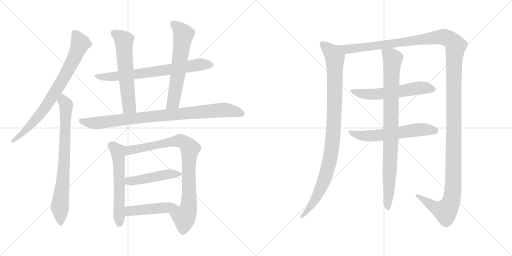
t = 0.00 s
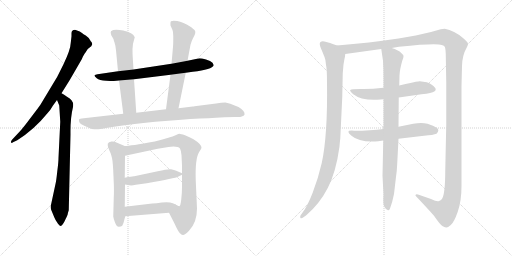
t = 2.61 s
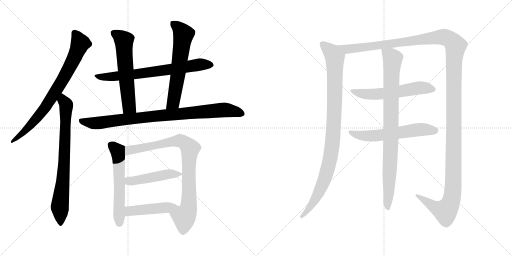
t = 5.21 s
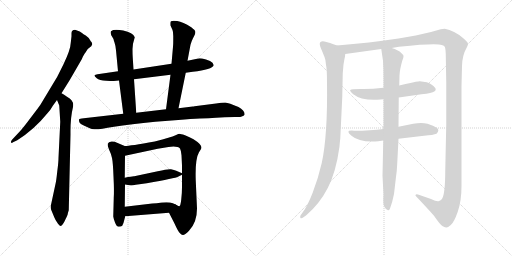
t = 7.82 s
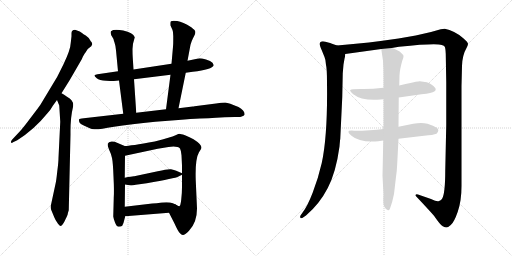
t = 10.43 s
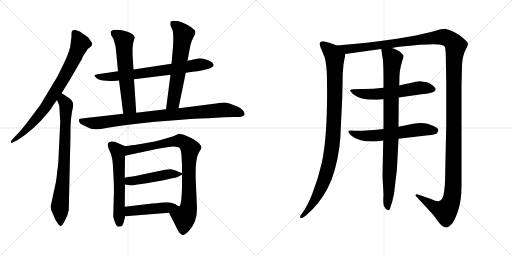
t = 13.04 s

The animated SVG that drew these frames (rendered in a browser with its animation timeline set to each time). Animation: 15 CSS @keyframes rules; one cycle of 13.04 s.

<svg version="1.1" viewBox="0 0 2048 1024" xmlns="http://www.w3.org/2000/svg">
  <g stroke="lightgray" stroke-dasharray="1,1" stroke-width="1" transform="scale(4, 4)">
    <line x1="0" y1="0" x2="256" y2="256"></line>
    <line x1="256" y1="0" x2="0" y2="256"></line>
    <line x1="128" y1="0" x2="128" y2="256"></line>
    <line x1="0" y1="128" x2="256" y2="128"></line>
    <line x1="256" y1="0" x2="512" y2="256"></line>
    <line x1="512" y1="0" x2="256" y2="256"></line>
    <line x1="384" y1="0" x2="384" y2="256"></line>
    <line x1="256" y1="128" x2="512" y2="128"></line>
  </g>
<g transform="scale(1, -1) translate(0, -850)">
   <style type="text/css">
    @keyframes keyframes0 {
      from {
       stroke: black;
       stroke-dashoffset: 787;
       stroke-width: 128;
       }
       72% {
       animation-timing-function: step-end;
       stroke: black;
       stroke-dashoffset: 0;
       stroke-width: 128;
       }
       to {
       stroke: black;
       stroke-width: 1024;
       }
       }
       #make-me-a-hanzi-animation-0 {
         animation: keyframes0 0.890462s both;
         animation-delay: 0.000000s;
         animation-timing-function: linear;
       }
    @keyframes keyframes1 {
      from {
       stroke: black;
       stroke-dashoffset: 773;
       stroke-width: 128;
       }
       72% {
       animation-timing-function: step-end;
       stroke: black;
       stroke-dashoffset: 0;
       stroke-width: 128;
       }
       to {
       stroke: black;
       stroke-width: 1024;
       }
       }
       #make-me-a-hanzi-animation-1 {
         animation: keyframes1 0.879069s both;
         animation-delay: 0.890462s;
         animation-timing-function: linear;
       }
    @keyframes keyframes2 {
      from {
       stroke: black;
       stroke-dashoffset: 721;
       stroke-width: 128;
       }
       70% {
       animation-timing-function: step-end;
       stroke: black;
       stroke-dashoffset: 0;
       stroke-width: 128;
       }
       to {
       stroke: black;
       stroke-width: 1024;
       }
       }
       #make-me-a-hanzi-animation-2 {
         animation: keyframes2 0.836751s both;
         animation-delay: 1.769531s;
         animation-timing-function: linear;
       }
    @keyframes keyframes3 {
      from {
       stroke: black;
       stroke-dashoffset: 604;
       stroke-width: 128;
       }
       66% {
       animation-timing-function: step-end;
       stroke: black;
       stroke-dashoffset: 0;
       stroke-width: 128;
       }
       to {
       stroke: black;
       stroke-width: 1024;
       }
       }
       #make-me-a-hanzi-animation-3 {
         animation: keyframes3 0.741536s both;
         animation-delay: 2.606282s;
         animation-timing-function: linear;
       }
    @keyframes keyframes4 {
      from {
       stroke: black;
       stroke-dashoffset: 627;
       stroke-width: 128;
       }
       67% {
       animation-timing-function: step-end;
       stroke: black;
       stroke-dashoffset: 0;
       stroke-width: 128;
       }
       to {
       stroke: black;
       stroke-width: 1024;
       }
       }
       #make-me-a-hanzi-animation-4 {
         animation: keyframes4 0.760254s both;
         animation-delay: 3.347818s;
         animation-timing-function: linear;
       }
    @keyframes keyframes5 {
      from {
       stroke: black;
       stroke-dashoffset: 907;
       stroke-width: 128;
       }
       75% {
       animation-timing-function: step-end;
       stroke: black;
       stroke-dashoffset: 0;
       stroke-width: 128;
       }
       to {
       stroke: black;
       stroke-width: 1024;
       }
       }
       #make-me-a-hanzi-animation-5 {
         animation: keyframes5 0.988118s both;
         animation-delay: 4.108072s;
         animation-timing-function: linear;
       }
    @keyframes keyframes6 {
      from {
       stroke: black;
       stroke-dashoffset: 582;
       stroke-width: 128;
       }
       65% {
       animation-timing-function: step-end;
       stroke: black;
       stroke-dashoffset: 0;
       stroke-width: 128;
       }
       to {
       stroke: black;
       stroke-width: 1024;
       }
       }
       #make-me-a-hanzi-animation-6 {
         animation: keyframes6 0.723633s both;
         animation-delay: 5.096190s;
         animation-timing-function: linear;
       }
    @keyframes keyframes7 {
      from {
       stroke: black;
       stroke-dashoffset: 869;
       stroke-width: 128;
       }
       74% {
       animation-timing-function: step-end;
       stroke: black;
       stroke-dashoffset: 0;
       stroke-width: 128;
       }
       to {
       stroke: black;
       stroke-width: 1024;
       }
       }
       #make-me-a-hanzi-animation-7 {
         animation: keyframes7 0.957194s both;
         animation-delay: 5.819823s;
         animation-timing-function: linear;
       }
    @keyframes keyframes8 {
      from {
       stroke: black;
       stroke-dashoffset: 477;
       stroke-width: 128;
       }
       61% {
       animation-timing-function: step-end;
       stroke: black;
       stroke-dashoffset: 0;
       stroke-width: 128;
       }
       to {
       stroke: black;
       stroke-width: 1024;
       }
       }
       #make-me-a-hanzi-animation-8 {
         animation: keyframes8 0.638184s both;
         animation-delay: 6.777017s;
         animation-timing-function: linear;
       }
    @keyframes keyframes9 {
      from {
       stroke: black;
       stroke-dashoffset: 450;
       stroke-width: 128;
       }
       59% {
       animation-timing-function: step-end;
       stroke: black;
       stroke-dashoffset: 0;
       stroke-width: 128;
       }
       to {
       stroke: black;
       stroke-width: 1024;
       }
       }
       #make-me-a-hanzi-animation-9 {
         animation: keyframes9 0.616211s both;
         animation-delay: 7.415201s;
         animation-timing-function: linear;
       }
    @keyframes keyframes10 {
      from {
       stroke: black;
       stroke-dashoffset: 993;
       stroke-width: 128;
       }
       76% {
       animation-timing-function: step-end;
       stroke: black;
       stroke-dashoffset: 0;
       stroke-width: 128;
       }
       to {
       stroke: black;
       stroke-width: 1024;
       }
       }
       #make-me-a-hanzi-animation-10 {
         animation: keyframes10 1.058105s both;
         animation-delay: 8.031412s;
         animation-timing-function: linear;
       }
    @keyframes keyframes11 {
      from {
       stroke: black;
       stroke-dashoffset: 1539;
       stroke-width: 128;
       }
       83% {
       animation-timing-function: step-end;
       stroke: black;
       stroke-dashoffset: 0;
       stroke-width: 128;
       }
       to {
       stroke: black;
       stroke-width: 1024;
       }
       }
       #make-me-a-hanzi-animation-11 {
         animation: keyframes11 1.502441s both;
         animation-delay: 9.089517s;
         animation-timing-function: linear;
       }
    @keyframes keyframes12 {
      from {
       stroke: black;
       stroke-dashoffset: 583;
       stroke-width: 128;
       }
       65% {
       animation-timing-function: step-end;
       stroke: black;
       stroke-dashoffset: 0;
       stroke-width: 128;
       }
       to {
       stroke: black;
       stroke-width: 1024;
       }
       }
       #make-me-a-hanzi-animation-12 {
         animation: keyframes12 0.724447s both;
         animation-delay: 10.591958s;
         animation-timing-function: linear;
       }
    @keyframes keyframes13 {
      from {
       stroke: black;
       stroke-dashoffset: 593;
       stroke-width: 128;
       }
       66% {
       animation-timing-function: step-end;
       stroke: black;
       stroke-dashoffset: 0;
       stroke-width: 128;
       }
       to {
       stroke: black;
       stroke-width: 1024;
       }
       }
       #make-me-a-hanzi-animation-13 {
         animation: keyframes13 0.732585s both;
         animation-delay: 11.316405s;
         animation-timing-function: linear;
       }
    @keyframes keyframes14 {
      from {
       stroke: black;
       stroke-dashoffset: 904;
       stroke-width: 128;
       }
       75% {
       animation-timing-function: step-end;
       stroke: black;
       stroke-dashoffset: 0;
       stroke-width: 128;
       }
       to {
       stroke: black;
       stroke-width: 1024;
       }
       }
       #make-me-a-hanzi-animation-14 {
         animation: keyframes14 0.985677s both;
         animation-delay: 12.048990s;
         animation-timing-function: linear;
       }
</style>
<path d="M 319.0 724.0 L 300.0 731.0 Q 285.0 731.0 286.0 715.0 L 286.0 705.0 L 283.0 679.0 Q 282.0 651.0 254.0 593.0 L 233.0 551.0 Q 229.0 542.0 223.0 533.0 L 161.0 430.0 Q 157.0 424.0 125.0 382.0 Q 93.0 339.0 79.0 324.0 L 48.0 291.0 Q 43.0 285.0 44.0 281.0 Q 46.0 276.0 52.0 281.0 L 69.0 289.0 Q 137.0 332.0 188.0 395.0 Q 203.0 411.0 212.0 428.0 L 228.0 450.0 L 246.0 477.0 L 279.0 530.0 L 327.0 613.0 Q 336.0 634.0 342.0 640.0 L 351.0 654.0 L 365.0 665.0 L 369.0 673.0 Q 369.0 676.0 366.0 682.0 L 363.0 685.0 Q 354.0 702.0 343.0 708.0 Q 333.0 714.0 328.0 718.0 L 319.0 724.0 Z" fill="lightgray"></path> 
<path d="M 228.0 450.0 L 237.0 428.0 L 241.0 363.0 L 234.0 219.0 Q 234.0 201.0 229.0 164.0 Q 225.0 127.0 223.0 119.0 L 203.0 26.0 Q 202.0 19.0 205.0 10.0 L 217.0 -19.0 Q 221.0 -30.0 232.0 -45.0 Q 240.0 -55.0 243.0 -54.0 Q 246.0 -53.0 251.0 -47.0 Q 256.0 -41.0 263.0 -25.0 Q 271.0 -9.0 271.0 -6.0 Q 271.0 -3.0 275.0 9.0 L 282.0 313.0 Q 281.0 378.0 292.0 422.0 Q 298.0 447.0 268.0 463.0 Q 253.0 474.0 246.0 477.0 C 220.0 492.0 217.0 478.0 228.0 450.0 Z" fill="lightgray"></path> 
<path d="M 455.0 526.0 L 476.0 528.0 L 536.0 533.0 L 682.0 551.0 L 743.0 559.0 L 771.0 563.0 Q 849.0 572.0 855.0 589.0 Q 855.0 591.0 850.0 599.0 Q 843.0 606.0 824.0 612.0 Q 806.0 617.0 798.0 617.0 L 750.0 607.0 L 686.0 595.0 L 534.0 572.0 L 472.0 565.0 L 390.0 553.0 Q 381.0 552.0 378.0 549.0 Q 377.0 545.0 387.0 537.0 Q 397.0 528.0 425.0 527.0 Q 454.0 525.0 455.0 526.0 Z" fill="lightgray"></path> 
<path d="M 476.0 528.0 L 493.0 395.0 C 497.0 365.0 547.0 369.0 545.0 399.0 L 536.0 533.0 L 534.0 572.0 L 531.0 619.0 Q 530.0 630.0 530.0 654.0 L 532.0 675.0 L 539.0 701.0 Q 532.0 720.0 493.0 728.0 Q 454.0 735.0 444.0 725.0 Q 441.0 721.0 445.0 709.0 L 454.0 694.0 Q 454.0 691.0 458.0 680.0 Q 462.0 669.0 464.0 649.0 L 472.0 565.0 L 476.0 528.0 Z" fill="lightgray"></path> 
<path d="M 714.0 417.0 L 743.0 559.0 L 750.0 607.0 L 762.0 671.0 Q 767.0 688.0 772.0 697.0 L 779.0 711.0 Q 782.0 718.0 781.0 724.0 Q 781.0 729.0 765.0 741.0 Q 731.0 763.0 709.0 766.0 Q 688.0 768.0 684.0 765.0 Q 681.0 763.0 682.0 748.0 L 690.0 730.0 Q 693.0 723.0 693.0 706.0 L 693.0 689.0 Q 693.0 671.0 692.0 663.0 L 686.0 595.0 L 682.0 551.0 L 664.0 413.0 C 660.0 383.0 708.0 388.0 714.0 417.0 Z" fill="lightgray"></path> 
<path d="M 493.0 395.0 L 335.0 377.0 Q 318.0 376.0 316.0 372.0 Q 315.0 367.0 318.0 360.0 Q 322.0 353.0 333.0 349.0 L 359.0 337.0 Q 366.0 333.0 378.0 333.0 Q 391.0 331.0 456.0 343.0 Q 522.0 354.0 621.0 363.0 L 713.0 370.0 Q 765.0 375.0 800.0 376.0 Q 836.0 377.0 864.0 379.0 L 899.0 381.0 Q 939.0 383.0 949.0 382.0 Q 959.0 381.0 967.0 384.0 Q 976.0 387.0 978.0 391.0 Q 981.0 406.0 954.0 422.0 Q 915.0 439.0 901.0 440.0 Q 887.0 440.0 864.0 436.0 L 778.0 425.0 Q 775.0 424.0 771.0 424.0 L 714.0 417.0 L 664.0 413.0 L 545.0 399.0 L 493.0 395.0 Z" fill="lightgray"></path> 
<path d="M 499.0 266.0 L 468.0 279.0 Q 458.0 285.0 446.0 284.0 Q 434.0 282.0 431.0 275.0 Q 429.0 268.0 436.0 252.0 Q 444.0 236.0 448.0 218.0 Q 452.0 200.0 454.0 143.0 Q 457.0 85.0 455.0 59.0 L 453.0 -16.0 Q 454.0 -24.0 460.0 -40.0 Q 466.0 -57.0 475.0 -57.0 Q 485.0 -57.0 489.0 -53.0 Q 495.0 -41.0 496.0 -34.0 L 501.0 -15.0 L 499.0 23.0 L 500.0 112.0 L 499.0 139.0 L 500.0 227.0 C 500.0 257.0 500.0 265.0 499.0 266.0 Z" fill="lightgray"></path> 
<path d="M 788.0 16.0 L 783.0 128.0 Q 780.0 214.0 796.0 241.0 Q 806.0 257.0 806.0 259.0 Q 806.0 273.0 774.0 293.0 Q 759.0 302.0 740.0 309.0 Q 722.0 315.0 717.0 315.0 Q 713.0 314.0 700.0 308.0 Q 687.0 302.0 619.0 284.0 Q 520.0 266.0 499.0 266.0 C 469.0 263.0 471.0 221.0 500.0 227.0 L 631.0 255.0 L 674.0 262.0 Q 710.0 267.0 720.0 256.0 Q 724.0 249.0 726.0 229.0 L 728.0 188.0 L 728.0 157.0 L 728.0 151.0 L 728.0 102.0 Q 728.0 78.0 725.0 52.0 Q 722.0 25.0 717.0 25.0 Q 712.0 25.0 702.0 32.0 C 673.0 40.0 662.0 26.0 676.0 -1.0 L 697.0 -42.0 Q 712.0 -75.0 719.0 -82.0 Q 726.0 -89.0 731.0 -90.0 Q 737.0 -92.0 756.0 -73.0 Q 788.0 -40.0 788.0 16.0 Z" fill="lightgray"></path> 
<path d="M 500.0 112.0 L 518.0 109.0 Q 526.0 107.0 543.0 111.0 L 587.0 117.0 Q 702.0 138.0 712.0 143.0 L 728.0 151.0 C 734.0 154.0 734.0 154.0 728.0 157.0 L 705.0 167.0 Q 697.0 171.0 684.0 173.0 Q 672.0 175.0 631.0 165.0 L 537.0 145.0 Q 532.0 146.0 499.0 139.0 C 470.0 133.0 470.0 117.0 500.0 112.0 Z" fill="lightgray"></path> 
<path d="M 501.0 -15.0 L 676.0 -1.0 C 706.0 1.0 729.0 18.0 702.0 32.0 Q 692.0 38.0 680.0 40.0 Q 668.0 42.0 647.0 40.0 Q 626.0 37.0 609.0 36.0 L 499.0 23.0 C 469.0 19.0 471.0 -17.0 501.0 -15.0 Z" fill="lightgray"></path> 
<path d="M 1348.0 668.5 L 1328.0 675.5 Q 1326.0 677.5 1302.0 683.5 Q 1279.0 688.5 1279.0 674.5 Q 1279.0 667.5 1287.0 649.5 L 1298.0 622.5 Q 1303.0 611.5 1304.0 590.5 Q 1308.0 576.5 1308.0 521.5 Q 1311.0 308.5 1287.0 198.5 Q 1273.0 137.5 1251.0 80.5 Q 1229.0 23.5 1209.0 -1.5 L 1202.0 -11.5 Q 1199.0 -17.5 1202.0 -21.5 Q 1205.0 -25.5 1215.0 -17.5 L 1224.0 -11.5 Q 1278.0 34.5 1311.0 98.5 Q 1344.0 161.5 1358.0 264.5 Q 1360.0 290.5 1361.0 294.5 L 1369.0 461.5 L 1371.0 557.5 L 1374.0 592.5 L 1378.0 615.5 Q 1380.0 621.5 1381.0 634.5 C 1384.0 655.5 1376.0 658.5 1348.0 668.5 Z" fill="lightgray"></path> 
<path d="M 1567.0 658.5 L 1596.0 663.5 Q 1743.0 678.5 1767.0 670.5 Q 1777.0 667.5 1779.0 663.5 Q 1782.0 658.5 1783.0 634.5 L 1785.0 520.5 L 1785.0 351.5 L 1781.0 168.5 Q 1781.0 75.5 1768.0 54.5 Q 1760.0 46.5 1756.0 46.5 Q 1749.0 42.5 1724.0 54.5 L 1672.0 72.5 Q 1671.0 73.5 1667.0 73.5 Q 1664.0 72.5 1662.0 70.5 Q 1661.0 68.5 1665.0 64.5 Q 1716.0 10.5 1736.0 -12.5 Q 1762.0 -50.5 1771.0 -54.5 Q 1781.0 -59.5 1786.0 -59.5 Q 1791.0 -59.5 1803.0 -49.5 Q 1816.0 -39.5 1831.0 3.5 Q 1846.0 46.5 1846.0 106.5 L 1846.0 506.5 L 1848.0 586.5 Q 1849.0 629.5 1867.0 660.5 Q 1871.0 667.5 1872.0 674.5 Q 1873.0 680.5 1852.0 698.5 Q 1817.0 728.5 1779.0 735.5 L 1763.0 733.5 L 1724.0 722.5 L 1663.0 708.5 L 1594.0 696.5 Q 1480.0 679.5 1348.0 668.5 C 1318.0 665.5 1351.0 630.5 1381.0 634.5 L 1525.0 654.5 L 1567.0 658.5 Z" fill="lightgray"></path> 
<path d="M 1534.0 499.5 Q 1484.0 493.5 1444.0 494.5 Q 1405.0 494.5 1401.0 490.5 Q 1398.0 486.5 1413.0 473.5 Q 1447.0 446.5 1522.0 452.5 L 1534.0 453.5 L 1595.0 460.5 L 1686.0 473.5 Q 1729.0 477.5 1737.0 484.5 Q 1746.0 490.5 1741.0 498.5 Q 1730.0 513.5 1707.0 521.5 L 1679.0 525.5 Q 1674.0 525.5 1663.0 523.5 Q 1653.0 521.5 1597.0 508.5 L 1534.0 499.5 Z" fill="lightgray"></path> 
<path d="M 1534.0 334.5 Q 1482.0 327.5 1417.0 327.5 Q 1376.0 331.5 1406.0 307.5 Q 1438.0 279.5 1513.0 285.5 L 1533.0 288.5 L 1594.0 295.5 L 1696.0 307.5 Q 1734.0 310.5 1746.0 315.5 Q 1760.0 329.5 1747.0 339.5 Q 1735.0 348.5 1710.0 355.5 Q 1686.0 361.5 1653.0 355.5 L 1594.0 343.5 L 1534.0 334.5 Z" fill="lightgray"></path> 
<path d="M 1597.0 508.5 L 1598.0 548.5 Q 1599.0 572.5 1609.0 607.5 Q 1615.0 621.5 1614.0 626.5 Q 1614.0 630.5 1603.0 640.5 Q 1593.0 650.5 1567.0 658.5 C 1539.0 669.5 1522.0 675.5 1525.0 654.5 L 1532.0 607.5 Q 1534.0 575.5 1534.0 542.5 L 1534.0 499.5 L 1534.0 453.5 L 1534.0 334.5 L 1533.0 288.5 L 1530.0 147.5 L 1534.0 71.5 Q 1531.0 31.5 1538.0 22.5 Q 1545.0 9.5 1552.0 9.5 Q 1556.0 7.5 1560.0 16.5 Q 1570.0 43.5 1576.0 74.5 L 1583.0 134.5 Q 1588.0 167.5 1589.0 198.5 L 1594.0 295.5 L 1594.0 343.5 L 1595.0 460.5 L 1597.0 508.5 Z" fill="lightgray"></path> 
      <clipPath id="make-me-a-hanzi-clip-0">
      <path d="M 319.0 724.0 L 300.0 731.0 Q 285.0 731.0 286.0 715.0 L 286.0 705.0 L 283.0 679.0 Q 282.0 651.0 254.0 593.0 L 233.0 551.0 Q 229.0 542.0 223.0 533.0 L 161.0 430.0 Q 157.0 424.0 125.0 382.0 Q 93.0 339.0 79.0 324.0 L 48.0 291.0 Q 43.0 285.0 44.0 281.0 Q 46.0 276.0 52.0 281.0 L 69.0 289.0 Q 137.0 332.0 188.0 395.0 Q 203.0 411.0 212.0 428.0 L 228.0 450.0 L 246.0 477.0 L 279.0 530.0 L 327.0 613.0 Q 336.0 634.0 342.0 640.0 L 351.0 654.0 L 365.0 665.0 L 369.0 673.0 Q 369.0 676.0 366.0 682.0 L 363.0 685.0 Q 354.0 702.0 343.0 708.0 Q 333.0 714.0 328.0 718.0 L 319.0 724.0 Z" fill="lightgray"></path>
      </clipPath>
      <path clip-path="url(#make-me-a-hanzi-clip-0)" d="M 298.0 718.0 L 321.0 677.0 L 305.0 634.0 L 253.0 535.0 L 158.0 390.0 L 95.0 321.0 L 48.0 285.0 " fill="none" id="make-me-a-hanzi-animation-0" stroke-dasharray="659 1318" stroke-linecap="round"></path>

      <clipPath id="make-me-a-hanzi-clip-1">
      <path d="M 228.0 450.0 L 237.0 428.0 L 241.0 363.0 L 234.0 219.0 Q 234.0 201.0 229.0 164.0 Q 225.0 127.0 223.0 119.0 L 203.0 26.0 Q 202.0 19.0 205.0 10.0 L 217.0 -19.0 Q 221.0 -30.0 232.0 -45.0 Q 240.0 -55.0 243.0 -54.0 Q 246.0 -53.0 251.0 -47.0 Q 256.0 -41.0 263.0 -25.0 Q 271.0 -9.0 271.0 -6.0 Q 271.0 -3.0 275.0 9.0 L 282.0 313.0 Q 281.0 378.0 292.0 422.0 Q 298.0 447.0 268.0 463.0 Q 253.0 474.0 246.0 477.0 C 220.0 492.0 217.0 478.0 228.0 450.0 Z" fill="lightgray"></path>
      </clipPath>
      <path clip-path="url(#make-me-a-hanzi-clip-1)" d="M 248.0 469.0 L 265.0 421.0 L 256.0 184.0 L 239.0 22.0 L 242.0 -44.0 " fill="none" id="make-me-a-hanzi-animation-1" stroke-dasharray="645 1290" stroke-linecap="round"></path>

      <clipPath id="make-me-a-hanzi-clip-2">
      <path d="M 455.0 526.0 L 476.0 528.0 L 536.0 533.0 L 682.0 551.0 L 743.0 559.0 L 771.0 563.0 Q 849.0 572.0 855.0 589.0 Q 855.0 591.0 850.0 599.0 Q 843.0 606.0 824.0 612.0 Q 806.0 617.0 798.0 617.0 L 750.0 607.0 L 686.0 595.0 L 534.0 572.0 L 472.0 565.0 L 390.0 553.0 Q 381.0 552.0 378.0 549.0 Q 377.0 545.0 387.0 537.0 Q 397.0 528.0 425.0 527.0 Q 454.0 525.0 455.0 526.0 Z" fill="lightgray"></path>
      </clipPath>
      <path clip-path="url(#make-me-a-hanzi-clip-2)" d="M 386.0 546.0 L 437.0 541.0 L 797.0 592.0 L 847.0 591.0 " fill="none" id="make-me-a-hanzi-animation-2" stroke-dasharray="593 1186" stroke-linecap="round"></path>

      <clipPath id="make-me-a-hanzi-clip-3">
      <path d="M 476.0 528.0 L 493.0 395.0 C 497.0 365.0 547.0 369.0 545.0 399.0 L 536.0 533.0 L 534.0 572.0 L 531.0 619.0 Q 530.0 630.0 530.0 654.0 L 532.0 675.0 L 539.0 701.0 Q 532.0 720.0 493.0 728.0 Q 454.0 735.0 444.0 725.0 Q 441.0 721.0 445.0 709.0 L 454.0 694.0 Q 454.0 691.0 458.0 680.0 Q 462.0 669.0 464.0 649.0 L 472.0 565.0 L 476.0 528.0 Z" fill="lightgray"></path>
      </clipPath>
      <path clip-path="url(#make-me-a-hanzi-clip-3)" d="M 451.0 720.0 L 496.0 688.0 L 516.0 424.0 L 538.0 406.0 " fill="none" id="make-me-a-hanzi-animation-3" stroke-dasharray="476 952" stroke-linecap="round"></path>

      <clipPath id="make-me-a-hanzi-clip-4">
      <path d="M 714.0 417.0 L 743.0 559.0 L 750.0 607.0 L 762.0 671.0 Q 767.0 688.0 772.0 697.0 L 779.0 711.0 Q 782.0 718.0 781.0 724.0 Q 781.0 729.0 765.0 741.0 Q 731.0 763.0 709.0 766.0 Q 688.0 768.0 684.0 765.0 Q 681.0 763.0 682.0 748.0 L 690.0 730.0 Q 693.0 723.0 693.0 706.0 L 693.0 689.0 Q 693.0 671.0 692.0 663.0 L 686.0 595.0 L 682.0 551.0 L 664.0 413.0 C 660.0 383.0 708.0 388.0 714.0 417.0 Z" fill="lightgray"></path>
      </clipPath>
      <path clip-path="url(#make-me-a-hanzi-clip-4)" d="M 689.0 760.0 L 734.0 712.0 L 693.0 440.0 L 670.0 420.0 " fill="none" id="make-me-a-hanzi-animation-4" stroke-dasharray="499 998" stroke-linecap="round"></path>

      <clipPath id="make-me-a-hanzi-clip-5">
      <path d="M 493.0 395.0 L 335.0 377.0 Q 318.0 376.0 316.0 372.0 Q 315.0 367.0 318.0 360.0 Q 322.0 353.0 333.0 349.0 L 359.0 337.0 Q 366.0 333.0 378.0 333.0 Q 391.0 331.0 456.0 343.0 Q 522.0 354.0 621.0 363.0 L 713.0 370.0 Q 765.0 375.0 800.0 376.0 Q 836.0 377.0 864.0 379.0 L 899.0 381.0 Q 939.0 383.0 949.0 382.0 Q 959.0 381.0 967.0 384.0 Q 976.0 387.0 978.0 391.0 Q 981.0 406.0 954.0 422.0 Q 915.0 439.0 901.0 440.0 Q 887.0 440.0 864.0 436.0 L 778.0 425.0 Q 775.0 424.0 771.0 424.0 L 714.0 417.0 L 664.0 413.0 L 545.0 399.0 L 493.0 395.0 Z" fill="lightgray"></path>
      </clipPath>
      <path clip-path="url(#make-me-a-hanzi-clip-5)" d="M 323.0 367.0 L 382.0 357.0 L 600.0 384.0 L 897.0 411.0 L 968.0 395.0 " fill="none" id="make-me-a-hanzi-animation-5" stroke-dasharray="779 1558" stroke-linecap="round"></path>

      <clipPath id="make-me-a-hanzi-clip-6">
      <path d="M 499.0 266.0 L 468.0 279.0 Q 458.0 285.0 446.0 284.0 Q 434.0 282.0 431.0 275.0 Q 429.0 268.0 436.0 252.0 Q 444.0 236.0 448.0 218.0 Q 452.0 200.0 454.0 143.0 Q 457.0 85.0 455.0 59.0 L 453.0 -16.0 Q 454.0 -24.0 460.0 -40.0 Q 466.0 -57.0 475.0 -57.0 Q 485.0 -57.0 489.0 -53.0 Q 495.0 -41.0 496.0 -34.0 L 501.0 -15.0 L 499.0 23.0 L 500.0 112.0 L 499.0 139.0 L 500.0 227.0 C 500.0 257.0 500.0 265.0 499.0 266.0 Z" fill="lightgray"></path>
      </clipPath>
      <path clip-path="url(#make-me-a-hanzi-clip-6)" d="M 442.0 271.0 L 470.0 245.0 L 473.0 231.0 L 478.0 -42.0 " fill="none" id="make-me-a-hanzi-animation-6" stroke-dasharray="454 908" stroke-linecap="round"></path>

      <clipPath id="make-me-a-hanzi-clip-7">
      <path d="M 788.0 16.0 L 783.0 128.0 Q 780.0 214.0 796.0 241.0 Q 806.0 257.0 806.0 259.0 Q 806.0 273.0 774.0 293.0 Q 759.0 302.0 740.0 309.0 Q 722.0 315.0 717.0 315.0 Q 713.0 314.0 700.0 308.0 Q 687.0 302.0 619.0 284.0 Q 520.0 266.0 499.0 266.0 C 469.0 263.0 471.0 221.0 500.0 227.0 L 631.0 255.0 L 674.0 262.0 Q 710.0 267.0 720.0 256.0 Q 724.0 249.0 726.0 229.0 L 728.0 188.0 L 728.0 157.0 L 728.0 151.0 L 728.0 102.0 Q 728.0 78.0 725.0 52.0 Q 722.0 25.0 717.0 25.0 Q 712.0 25.0 702.0 32.0 C 673.0 40.0 662.0 26.0 676.0 -1.0 L 697.0 -42.0 Q 712.0 -75.0 719.0 -82.0 Q 726.0 -89.0 731.0 -90.0 Q 737.0 -92.0 756.0 -73.0 Q 788.0 -40.0 788.0 16.0 Z" fill="lightgray"></path>
      </clipPath>
      <path clip-path="url(#make-me-a-hanzi-clip-7)" d="M 506.0 234.0 L 518.0 249.0 L 696.0 285.0 L 725.0 286.0 L 761.0 257.0 L 754.0 22.0 L 737.0 -17.0 L 731.0 -76.0 " fill="none" id="make-me-a-hanzi-animation-7" stroke-dasharray="741 1482" stroke-linecap="round"></path>

      <clipPath id="make-me-a-hanzi-clip-8">
      <path d="M 500.0 112.0 L 518.0 109.0 Q 526.0 107.0 543.0 111.0 L 587.0 117.0 Q 702.0 138.0 712.0 143.0 L 728.0 151.0 C 734.0 154.0 734.0 154.0 728.0 157.0 L 705.0 167.0 Q 697.0 171.0 684.0 173.0 Q 672.0 175.0 631.0 165.0 L 537.0 145.0 Q 532.0 146.0 499.0 139.0 C 470.0 133.0 470.0 117.0 500.0 112.0 Z" fill="lightgray"></path>
      </clipPath>
      <path clip-path="url(#make-me-a-hanzi-clip-8)" d="M 506.0 119.0 L 516.0 126.0 L 598.0 136.0 L 673.0 154.0 L 722.0 154.0 " fill="none" id="make-me-a-hanzi-animation-8" stroke-dasharray="349 698" stroke-linecap="round"></path>

      <clipPath id="make-me-a-hanzi-clip-9">
      <path d="M 501.0 -15.0 L 676.0 -1.0 C 706.0 1.0 729.0 18.0 702.0 32.0 Q 692.0 38.0 680.0 40.0 Q 668.0 42.0 647.0 40.0 Q 626.0 37.0 609.0 36.0 L 499.0 23.0 C 469.0 19.0 471.0 -17.0 501.0 -15.0 Z" fill="lightgray"></path>
      </clipPath>
      <path clip-path="url(#make-me-a-hanzi-clip-9)" d="M 508.0 -8.0 L 523.0 6.0 L 665.0 19.0 L 694.0 29.0 " fill="none" id="make-me-a-hanzi-animation-9" stroke-dasharray="322 644" stroke-linecap="round"></path>

      <clipPath id="make-me-a-hanzi-clip-10">
      <path d="M 1348.0 668.5 L 1328.0 675.5 Q 1326.0 677.5 1302.0 683.5 Q 1279.0 688.5 1279.0 674.5 Q 1279.0 667.5 1287.0 649.5 L 1298.0 622.5 Q 1303.0 611.5 1304.0 590.5 Q 1308.0 576.5 1308.0 521.5 Q 1311.0 308.5 1287.0 198.5 Q 1273.0 137.5 1251.0 80.5 Q 1229.0 23.5 1209.0 -1.5 L 1202.0 -11.5 Q 1199.0 -17.5 1202.0 -21.5 Q 1205.0 -25.5 1215.0 -17.5 L 1224.0 -11.5 Q 1278.0 34.5 1311.0 98.5 Q 1344.0 161.5 1358.0 264.5 Q 1360.0 290.5 1361.0 294.5 L 1369.0 461.5 L 1371.0 557.5 L 1374.0 592.5 L 1378.0 615.5 Q 1380.0 621.5 1381.0 634.5 C 1384.0 655.5 1376.0 658.5 1348.0 668.5 Z" fill="lightgray"></path>
      </clipPath>
      <path clip-path="url(#make-me-a-hanzi-clip-10)" d="M 1293.0 672.5 L 1330.0 637.5 L 1339.0 621.5 L 1338.0 424.5 L 1328.0 259.5 L 1316.0 193.5 L 1286.0 102.5 L 1243.0 24.5 L 1208.0 -16.5 " fill="none" id="make-me-a-hanzi-animation-10" stroke-dasharray="865 1730" stroke-linecap="round"></path>

      <clipPath id="make-me-a-hanzi-clip-11">
      <path d="M 1567.0 658.5 L 1596.0 663.5 Q 1743.0 678.5 1767.0 670.5 Q 1777.0 667.5 1779.0 663.5 Q 1782.0 658.5 1783.0 634.5 L 1785.0 520.5 L 1785.0 351.5 L 1781.0 168.5 Q 1781.0 75.5 1768.0 54.5 Q 1760.0 46.5 1756.0 46.5 Q 1749.0 42.5 1724.0 54.5 L 1672.0 72.5 Q 1671.0 73.5 1667.0 73.5 Q 1664.0 72.5 1662.0 70.5 Q 1661.0 68.5 1665.0 64.5 Q 1716.0 10.5 1736.0 -12.5 Q 1762.0 -50.5 1771.0 -54.5 Q 1781.0 -59.5 1786.0 -59.5 Q 1791.0 -59.5 1803.0 -49.5 Q 1816.0 -39.5 1831.0 3.5 Q 1846.0 46.5 1846.0 106.5 L 1846.0 506.5 L 1848.0 586.5 Q 1849.0 629.5 1867.0 660.5 Q 1871.0 667.5 1872.0 674.5 Q 1873.0 680.5 1852.0 698.5 Q 1817.0 728.5 1779.0 735.5 L 1763.0 733.5 L 1724.0 722.5 L 1663.0 708.5 L 1594.0 696.5 Q 1480.0 679.5 1348.0 668.5 C 1318.0 665.5 1351.0 630.5 1381.0 634.5 L 1525.0 654.5 L 1567.0 658.5 Z" fill="lightgray"></path>
      </clipPath>
      <path clip-path="url(#make-me-a-hanzi-clip-11)" d="M 1357.0 665.5 L 1400.0 654.5 L 1765.0 702.5 L 1796.0 694.5 L 1822.0 667.5 L 1816.0 585.5 L 1814.0 144.5 L 1807.0 54.5 L 1800.0 32.5 L 1780.0 5.5 L 1735.0 23.5 L 1666.0 68.5 " fill="none" id="make-me-a-hanzi-animation-11" stroke-dasharray="1411 2822" stroke-linecap="round"></path>

      <clipPath id="make-me-a-hanzi-clip-12">
      <path d="M 1534.0 499.5 Q 1484.0 493.5 1444.0 494.5 Q 1405.0 494.5 1401.0 490.5 Q 1398.0 486.5 1413.0 473.5 Q 1447.0 446.5 1522.0 452.5 L 1534.0 453.5 L 1595.0 460.5 L 1686.0 473.5 Q 1729.0 477.5 1737.0 484.5 Q 1746.0 490.5 1741.0 498.5 Q 1730.0 513.5 1707.0 521.5 L 1679.0 525.5 Q 1674.0 525.5 1663.0 523.5 Q 1653.0 521.5 1597.0 508.5 L 1534.0 499.5 Z" fill="lightgray"></path>
      </clipPath>
      <path clip-path="url(#make-me-a-hanzi-clip-12)" d="M 1405.0 488.5 L 1448.0 475.5 L 1492.0 472.5 L 1682.0 499.5 L 1728.0 494.5 " fill="none" id="make-me-a-hanzi-animation-12" stroke-dasharray="455 910" stroke-linecap="round"></path>

      <clipPath id="make-me-a-hanzi-clip-13">
      <path d="M 1534.0 334.5 Q 1482.0 327.5 1417.0 327.5 Q 1376.0 331.5 1406.0 307.5 Q 1438.0 279.5 1513.0 285.5 L 1533.0 288.5 L 1594.0 295.5 L 1696.0 307.5 Q 1734.0 310.5 1746.0 315.5 Q 1760.0 329.5 1747.0 339.5 Q 1735.0 348.5 1710.0 355.5 Q 1686.0 361.5 1653.0 355.5 L 1594.0 343.5 L 1534.0 334.5 Z" fill="lightgray"></path>
      </clipPath>
      <path clip-path="url(#make-me-a-hanzi-clip-13)" d="M 1406.0 320.5 L 1418.0 313.5 L 1483.0 306.5 L 1665.0 331.5 L 1739.0 327.5 " fill="none" id="make-me-a-hanzi-animation-13" stroke-dasharray="465 930" stroke-linecap="round"></path>

      <clipPath id="make-me-a-hanzi-clip-14">
      <path d="M 1597.0 508.5 L 1598.0 548.5 Q 1599.0 572.5 1609.0 607.5 Q 1615.0 621.5 1614.0 626.5 Q 1614.0 630.5 1603.0 640.5 Q 1593.0 650.5 1567.0 658.5 C 1539.0 669.5 1522.0 675.5 1525.0 654.5 L 1532.0 607.5 Q 1534.0 575.5 1534.0 542.5 L 1534.0 499.5 L 1534.0 453.5 L 1534.0 334.5 L 1533.0 288.5 L 1530.0 147.5 L 1534.0 71.5 Q 1531.0 31.5 1538.0 22.5 Q 1545.0 9.5 1552.0 9.5 Q 1556.0 7.5 1560.0 16.5 Q 1570.0 43.5 1576.0 74.5 L 1583.0 134.5 Q 1588.0 167.5 1589.0 198.5 L 1594.0 295.5 L 1594.0 343.5 L 1595.0 460.5 L 1597.0 508.5 Z" fill="lightgray"></path>
      </clipPath>
      <path clip-path="url(#make-me-a-hanzi-clip-14)" d="M 1533.0 647.5 L 1571.0 615.5 L 1552.0 17.5 " fill="none" id="make-me-a-hanzi-animation-14" stroke-dasharray="776 1552" stroke-linecap="round"></path>

</g>
</svg>
